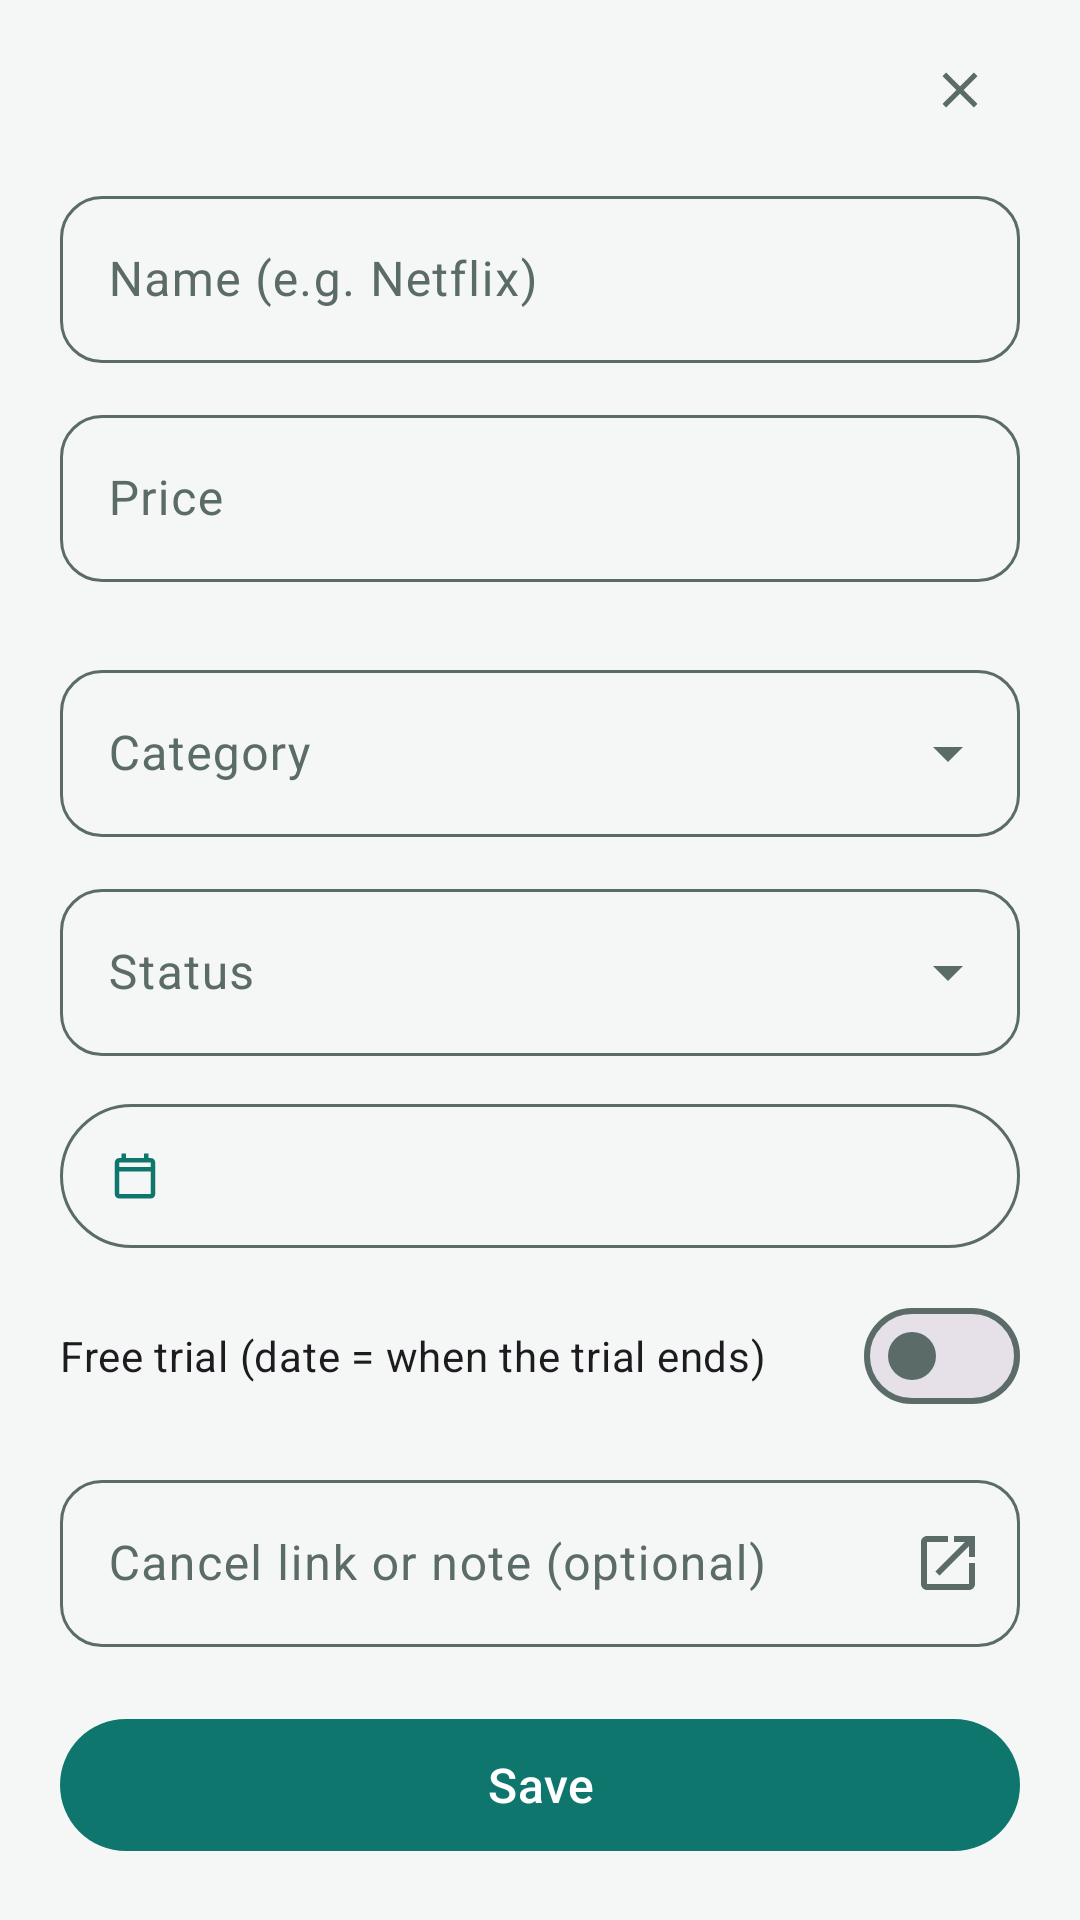

This screen was rendered from an Android layout file. Write that file and the resources it references.
<!-- AndroidManifest.xml: application theme Theme.SubTracker -->
<!-- res/layout/sheet_edit.xml -->
<?xml version="1.0" encoding="utf-8"?>
<androidx.core.widget.NestedScrollView xmlns:android="http://schemas.android.com/apk/res/android"
    xmlns:app="http://schemas.android.com/apk/res-auto"
    android:layout_width="match_parent"
    android:layout_height="wrap_content"
    android:fillViewport="true">

    <LinearLayout
        android:layout_width="match_parent"
        android:layout_height="wrap_content"
        android:orientation="vertical"
        android:paddingStart="20dp"
        android:paddingTop="8dp"
        android:paddingEnd="20dp"
        android:paddingBottom="20dp">

        <LinearLayout
            android:layout_width="match_parent"
            android:layout_height="wrap_content"
            android:gravity="center_vertical"
            android:orientation="horizontal">

            <TextView
                android:id="@+id/sheetTitle"
                android:layout_width="0dp"
                android:layout_height="wrap_content"
                android:layout_weight="1"
                android:textColor="@color/text_primary"
                android:textSize="20sp"
                android:textStyle="bold" />

            <com.google.android.material.button.MaterialButton
                android:id="@+id/closeButton"
                style="@style/Widget.Material3.Button.IconButton"
                android:layout_width="44dp"
                android:layout_height="44dp"
                android:contentDescription="@string/cancel"
                app:icon="@drawable/ic_close"
                app:iconTint="@color/text_secondary" />
        </LinearLayout>

        <com.google.android.material.textfield.TextInputLayout
            android:id="@+id/nameLayout"
            style="@style/Widget.SubTracker.TextInput"
            android:layout_width="match_parent"
            android:layout_height="wrap_content"
            android:layout_marginTop="8dp"
            android:hint="@string/name_hint">

            <com.google.android.material.textfield.TextInputEditText
                android:id="@+id/nameInput"
                android:layout_width="match_parent"
                android:layout_height="wrap_content"
                android:importantForAutofill="no"
                android:inputType="textCapWords"
                android:maxLines="1" />
        </com.google.android.material.textfield.TextInputLayout>

        <com.google.android.material.textfield.TextInputLayout
            android:id="@+id/priceLayout"
            style="@style/Widget.SubTracker.TextInput"
            android:layout_width="match_parent"
            android:layout_height="wrap_content"
            android:layout_marginTop="12dp"
            android:hint="@string/price_hint">

            <com.google.android.material.textfield.TextInputEditText
                android:id="@+id/priceInput"
                android:layout_width="match_parent"
                android:layout_height="wrap_content"
                android:importantForAutofill="no"
                android:inputType="numberDecimal"
                android:maxLines="1" />
        </com.google.android.material.textfield.TextInputLayout>

        <com.google.android.material.button.MaterialButtonToggleGroup
            android:id="@+id/cycleToggle"
            android:layout_width="match_parent"
            android:layout_height="wrap_content"
            android:layout_marginTop="12dp"
            app:selectionRequired="true"
            app:singleSelection="true">

            <Button
                android:id="@+id/btnMonthly"
                style="?attr/materialButtonOutlinedStyle"
                android:layout_width="0dp"
                android:layout_height="wrap_content"
                android:layout_weight="1"
                android:text="@string/monthly" />

            <Button
                android:id="@+id/btnYearly"
                style="?attr/materialButtonOutlinedStyle"
                android:layout_width="0dp"
                android:layout_height="wrap_content"
                android:layout_weight="1"
                android:text="@string/yearly" />
        </com.google.android.material.button.MaterialButtonToggleGroup>

        <com.google.android.material.textfield.TextInputLayout
            style="@style/Widget.SubTracker.Dropdown"
            android:layout_width="match_parent"
            android:layout_height="wrap_content"
            android:layout_marginTop="12dp"
            android:hint="@string/category_label">

            <com.google.android.material.textfield.MaterialAutoCompleteTextView
                android:id="@+id/categoryInput"
                android:layout_width="match_parent"
                android:layout_height="wrap_content"
                android:inputType="none" />
        </com.google.android.material.textfield.TextInputLayout>

        <com.google.android.material.textfield.TextInputLayout
            style="@style/Widget.SubTracker.Dropdown"
            android:layout_width="match_parent"
            android:layout_height="wrap_content"
            android:layout_marginTop="12dp"
            android:hint="@string/status_label">

            <com.google.android.material.textfield.MaterialAutoCompleteTextView
                android:id="@+id/statusInput"
                android:layout_width="match_parent"
                android:layout_height="wrap_content"
                android:inputType="none" />
        </com.google.android.material.textfield.TextInputLayout>

        <com.google.android.material.button.MaterialButton
            android:id="@+id/dateButton"
            style="@style/Widget.Material3.Button.OutlinedButton.Icon"
            android:layout_width="match_parent"
            android:layout_height="56dp"
            android:layout_marginTop="12dp"
            app:icon="@drawable/ic_calendar" />

        <com.google.android.material.materialswitch.MaterialSwitch
            android:id="@+id/trialSwitch"
            android:layout_width="match_parent"
            android:layout_height="wrap_content"
            android:layout_marginTop="8dp"
            android:text="@string/free_trial" />

        <com.google.android.material.textfield.TextInputLayout
            android:id="@+id/cancelUrlLayout"
            style="@style/Widget.SubTracker.TextInput"
            android:layout_width="match_parent"
            android:layout_height="wrap_content"
            android:layout_marginTop="12dp"
            android:hint="@string/cancel_link_hint"
            app:endIconContentDescription="@string/open_cancel_page"
            app:endIconDrawable="@drawable/ic_open"
            app:endIconMode="custom">

            <com.google.android.material.textfield.TextInputEditText
                android:id="@+id/cancelUrlInput"
                android:layout_width="match_parent"
                android:layout_height="wrap_content"
                android:importantForAutofill="no"
                android:inputType="textUri"
                android:maxLines="1" />
        </com.google.android.material.textfield.TextInputLayout>

        <TextView
            android:id="@+id/historyText"
            android:layout_width="match_parent"
            android:layout_height="wrap_content"
            android:layout_marginTop="12dp"
            android:background="@color/screen_bg"
            android:padding="12dp"
            android:textColor="@color/text_secondary"
            android:textSize="13sp"
            android:visibility="gone" />

        <LinearLayout
            android:layout_width="match_parent"
            android:layout_height="wrap_content"
            android:layout_marginTop="20dp"
            android:gravity="center_vertical"
            android:orientation="horizontal">

            <com.google.android.material.button.MaterialButton
                android:id="@+id/deleteButton"
                style="@style/Widget.Material3.Button.TextButton"
                android:layout_width="wrap_content"
                android:layout_height="52dp"
                android:text="@string/delete"
                android:textColor="@color/danger"
                android:visibility="gone" />

            <com.google.android.material.button.MaterialButton
                android:id="@+id/saveButton"
                android:layout_width="0dp"
                android:layout_height="52dp"
                android:layout_weight="1"
                android:text="@string/save"
                android:textSize="16sp" />
        </LinearLayout>
    </LinearLayout>
</androidx.core.widget.NestedScrollView>
<!-- resources referenced by this layout -->
<resources>
  <color name="danger">#D93025</color>
  <color name="screen_bg">#F4F7F6</color>
  <color name="text_primary">#0F1F1D</color>
  <color name="text_secondary">#5B6B68</color>
  <!-- drawable ic_calendar (drawable) -->
  <?xml version="1.0" encoding="utf-8"?>
  <vector xmlns:android="http://schemas.android.com/apk/res/android"
      android:width="24dp"
      android:height="24dp"
      android:tint="?attr/colorControlNormal"
      android:viewportWidth="24"
      android:viewportHeight="24">
      <path
          android:fillColor="#FF000000"
          android:pathData="M19,4h-1V2h-2v2H8V2H6v2H5C3.89,4 3.01,4.9 3.01,6L3,20c0,1.1 0.89,2 2,2h14c1.1,0 2,-0.9 2,-2V6c0,-1.1 -0.9,-2 -2,-2zM19,20H5V10h14v10zM19,8H5V6h14v2z" />
  </vector>
  <!-- drawable ic_close (drawable) -->
  <?xml version="1.0" encoding="utf-8"?>
  <vector xmlns:android="http://schemas.android.com/apk/res/android"
      android:width="24dp"
      android:height="24dp"
      android:tint="?attr/colorControlNormal"
      android:viewportWidth="24"
      android:viewportHeight="24">
      <path
          android:fillColor="#FF000000"
          android:pathData="M19,6.41L17.59,5 12,10.59 6.41,5 5,6.41 10.59,12 5,17.59 6.41,19 12,13.41 17.59,19 19,17.59 13.41,12z" />
  </vector>
  <!-- drawable ic_open (drawable) -->
  <?xml version="1.0" encoding="utf-8"?>
  <vector xmlns:android="http://schemas.android.com/apk/res/android"
      android:width="24dp"
      android:height="24dp"
      android:tint="?attr/colorControlNormal"
      android:viewportWidth="24"
      android:viewportHeight="24">
      <path
          android:fillColor="#FF000000"
          android:pathData="M19,19H5V5h7V3H5c-1.11,0 -2,0.9 -2,2v14c0,1.1 0.89,2 2,2h14c1.1,0 2,-0.9 2,-2v-7h-2v7zM14,3v2h3.59l-9.83,9.83 1.41,1.41L19,6.41V10h2V3h-7z" />
  </vector>
  <string name="cancel">Cancel</string>
  <string name="cancel_link_hint">Cancel link or note (optional)</string>
  <string name="category_label">Category</string>
  <string name="delete">Delete</string>
  <string name="free_trial">Free trial (date = when the trial ends)</string>
  <string name="monthly">Monthly</string>
  <string name="name_hint">Name (e.g. Netflix)</string>
  <string name="open_cancel_page">Open cancel page</string>
  <string name="price_hint">Price</string>
  <string name="save">Save</string>
  <string name="status_label">Status</string>
  <string name="yearly">Yearly</string>
  <style name="Widget.SubTracker.Dropdown" parent="Widget.Material3.TextInputLayout.OutlinedBox.ExposedDropdownMenu">
          <item name="boxCornerRadiusTopStart">14dp</item>
          <item name="boxCornerRadiusTopEnd">14dp</item>
          <item name="boxCornerRadiusBottomStart">14dp</item>
          <item name="boxCornerRadiusBottomEnd">14dp</item>
      </style>
  <style name="Widget.SubTracker.TextInput" parent="Widget.Material3.TextInputLayout.OutlinedBox">
          <item name="boxCornerRadiusTopStart">14dp</item>
          <item name="boxCornerRadiusTopEnd">14dp</item>
          <item name="boxCornerRadiusBottomStart">14dp</item>
          <item name="boxCornerRadiusBottomEnd">14dp</item>
      </style>
  <color name="brand">#0F766E</color>
  <color name="on_brand">#FFFFFF</color>
  <color name="brand_container">#CCFBF1</color>
  <color name="brand_on_container">#042F2E</color>
  <color name="card_bg">#FFFFFF</color>
  <color name="stroke">#E2E8E6</color>
  <style name="Shape.SubTracker.Small" parent="">
          <item name="cornerFamily">rounded</item>
          <item name="cornerSize">12dp</item>
      </style>
  <style name="Shape.SubTracker.Medium" parent="">
          <item name="cornerFamily">rounded</item>
          <item name="cornerSize">16dp</item>
      </style>
</resources>
